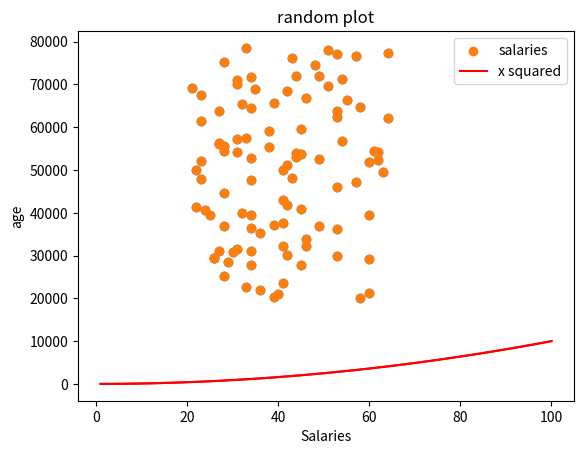

This figure's Python source:


import numpy as np
import matplotlib.pyplot as plt
minSalary = 20000
maxSalary = 80000
numberOfEntries = 100
# this is so that the "random" numbers are the same each time
np.random.seed(1)
salaries = np.random.randint(minSalary, maxSalary, numberOfEntries)
# I prefer putting the abolute values into variables that are set at the top
ages = np.random.randint(low=21, high=65, size=numberOfEntries)
plt.scatter(ages, salaries)
#plt.show() # if you do this the proram will halt here until the plot is closed
# add x squared
xpoints = np.array(range(1, 101))
ypoints = xpoints * xpoints # multiply each entry by itself
plt.plot(xpoints, ypoints, color= 'r')
plt.show() # see how the axis have changed

#same code as above except we need to add label to the plot and set the titles and labels on the axis
plt.scatter(ages, salaries, label="salaries")
#plt.show() # if you do this the proram will halt here until the plot is closed
# add x squared
xpoints = np.array(range(1, 101))
ypoints = xpoints * xpoints # multiply each entry by itself
plt.plot(xpoints, ypoints, color='r', label = "x squared")
plt.title("random plot")
plt.xlabel("Salaries")
plt.ylabel("age")
plt.legend()
plt.show() 
# see how the axis have changed
#add this line to the end and you can comment out the show()
#plt.show() # see how the axis have changed
plt.savefig('prettier-plot.png')